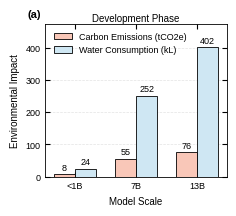
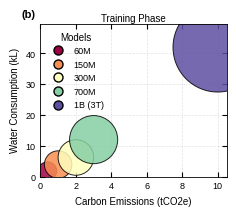
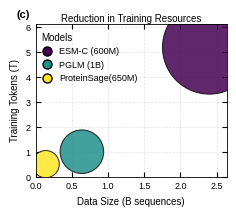

The script that saved these images, in order:
import matplotlib.pyplot as plt
import numpy as np
from matplotlib.lines import Line2D
import matplotlib as mpl

# ========== Nature 正刊 · 统一样式 ==========
def _mm(x):  # 毫米→英寸
    return x / 25.4

BASE_FONTSIZE  = 7.0
SMALL_FONTSIZE = 6.5

NATURE_RC = {
    "font.family": "sans-serif",
    "font.sans-serif": ["Arial", "Helvetica", "Liberation Sans", "DejaVu Sans"],
    "font.size": BASE_FONTSIZE,
    "axes.labelsize": BASE_FONTSIZE,
    "axes.titlesize": BASE_FONTSIZE,
    "legend.fontsize": SMALL_FONTSIZE,
    "xtick.labelsize": SMALL_FONTSIZE,
    "ytick.labelsize": SMALL_FONTSIZE,
    "axes.linewidth": 0.6,
    "lines.linewidth": 1.0,
    "patch.linewidth": 0.6,
    "xtick.direction": "in",
    "ytick.direction": "in",
    "xtick.top": True,
    "ytick.right": True,
    "grid.linestyle": "--",
    "grid.linewidth": 0.5,
    "grid.alpha": 0.25,
    "savefig.dpi": 600,
    "figure.dpi": 200,
    "pdf.fonttype": 42,
    "ps.fonttype": 42,
    "axes.unicode_minus": False,
}
mpl.rcParams.update(NATURE_RC)

def set_y_headroom(ax, values, bottom=0.0, headroom=0.18):
    """把 y 轴上限设置为 max(values)*(1+headroom)，下限为 bottom。"""
    vmax = float(np.max(values)) if len(values) else 1.0
    ax.set_ylim(bottom, vmax * (1.0 + headroom))

# ---------------------- Data ----------------------
# Panel (a) Development
models_t1 = ["<1B", "7B", "13B"]
carbon_t1 = [8, 55, 76]     # tCO2e
water_t1  = [24, 252, 402]  # kL
x = np.arange(len(models_t1))
width = 0.35

# Panel (b) Training
models_t2 = ["60M", "150M", "300M", "700M", "1B (3T)"]
carbon_t2 = [0.4, 1.0, 2.0, 3.0, 10.0]
water_t2  = [1.8, 3.9, 6.2, 12.0, 42.0]
size_scale = 80
sizes_t2 = [(c + w) * size_scale for c, w in zip(carbon_t2, water_t2)]

# Panel (c) CoE 资源
models_t3 = ["ESM-C (600M)", "PGLM (1B)", "ProteinSage(650M)"]
tokens_t3 = [5.2, 1.0, 0.5]    # y: Training Tokens (T)
data_b3   = [2.4, 0.64, 0.14] # x: Data Size (B seqs)
size_scale3 = 600
sizes_t3 = [(t + d) * size_scale3 for t, d in zip(tokens_t3, data_b3)]

# =========================
# 子图 (a) - Development Phase
# =========================
fig_a, ax1 = plt.subplots(figsize=(_mm(60), _mm(55)))

color_carbon_soft = "#F9C7B8"  # 淡珊瑚
color_water_soft  = "#CFE7F3"  # 淡蓝

bar1 = ax1.bar(x - width/2, carbon_t1, width,
               label='Carbon Emissions (tCO2e)',
               color=color_carbon_soft, edgecolor="black", linewidth=0.6, zorder=2)
bar2 = ax1.bar(x + width/2, water_t1, width,
               label='Water Consumption (kL)',
               color=color_water_soft, edgecolor="black", linewidth=0.6, zorder=2)

# 数值标注
for bars in (bar1, bar2):
    for b in bars:
        h = b.get_height()
        ax1.annotate(f'{h}', (b.get_x() + b.get_width()/2, h),
                     xytext=(0, 1.5), textcoords="offset points",
                     ha='center', va='bottom', fontsize=SMALL_FONTSIZE, clip_on=True)

ax1.set_xlabel("Model Scale")
ax1.set_ylabel("Environmental Impact")
ax1.set_title("Development Phase", pad=2)
ax1.set_xticks(x, models_t1)
ax1.grid(axis='y', linestyle='--', alpha=0.35)
ax1.legend(frameon=False, loc="upper left")

# Y轴留白
set_y_headroom(ax1, values=np.r_[carbon_t1, water_t1], bottom=0.0, headroom=0.18)

# Panel标签
ax1.text(-0.10, 1.03, "(a)", transform=ax1.transAxes,
         ha="left", va="bottom", fontsize=8, fontweight="bold")

plt.tight_layout()
fig_a.savefig("fig_a_development.png", dpi=600, transparent=True, bbox_inches="tight")
plt.close()

# =========================
# 子图 (b) - Training Phase
# =========================
fig_b, ax2 = plt.subplots(figsize=(_mm(60), _mm(55)))

vals = np.linspace(0, 1, len(models_t2))
cmap = plt.get_cmap("Spectral")
colors_bubble = [cmap(v) for v in vals]

ax2.scatter(
    carbon_t2, water_t2,
    s=sizes_t2, alpha=0.85,
    c=vals, cmap=cmap,
    edgecolors="black", linewidth=0.7, marker="o", zorder=2
)
ax2.set_xlabel("Carbon Emissions (tCO2e)")
ax2.set_ylabel("Water Consumption (kL)")
ax2.set_title("Training Phase", pad=2)
ax2.grid(True, linestyle="--", alpha=0.35)
ax2.set_xlim(0, max(carbon_t2) * 1.05)

# Y轴留白
set_y_headroom(ax2, values=water_t2, bottom=0.0, headroom=0.18)

# 图例
legend_elements = [
    Line2D([0], [0], marker='o', color='w', label=label,
           markerfacecolor=c, markeredgecolor='black', markersize=6.5)
    for label, c in zip(models_t2, colors_bubble)
]
ax2.legend(handles=legend_elements, title="Models", frameon=False, loc='upper left')

# Panel标签
ax2.text(-0.10, 1.03, "(b)", transform=ax2.transAxes,
         ha="left", va="bottom", fontsize=8, fontweight="bold")

plt.tight_layout()
fig_b.savefig("fig_b_training.png", dpi=600, transparent=True, bbox_inches="tight")
plt.close()

# =========================
# 子图 (c) - Reduction in Training Resources
# =========================
fig_c, ax3 = plt.subplots(figsize=(_mm(60), _mm(55)))

cmap3 = plt.get_cmap("viridis")
vals3 = np.linspace(0, 1, len(models_t3))
colors_bubble3 = [cmap3(v) for v in vals3]

ax3.scatter(
    data_b3, tokens_t3,
    s=sizes_t3, alpha=0.85,
    c=vals3, cmap=cmap3,
    edgecolors="black", linewidth=0.7, marker="o", zorder=2
)
ax3.set_xlabel("Data Size (B sequences)")
ax3.set_ylabel("Training Tokens (T)")
ax3.set_title("Reduction in Training Resources", pad=2)
ax3.grid(True, linestyle="--", alpha=0.35)
ax3.set_xlim(0, max(data_b3) * 1.10)

# Y轴留白
set_y_headroom(ax3, values=tokens_t3, bottom=0.0, headroom=0.18)

# 图例（左上角留出空隙，左对齐）
legend_elements3 = [
    Line2D([0], [0], marker='o', color='w', label=label,
           markerfacecolor=c, markeredgecolor='black', markersize=6.5)
    for label, c in zip(models_t3, colors_bubble3)
]

lg3 = ax3.legend(
    handles=legend_elements3, title="Models", frameon=False,
    loc='upper left',
    bbox_to_anchor=(0.01, 0.97),
    borderaxespad=0.0,
    handlelength=1.4, handletextpad=0.6, columnspacing=0.8
)
try:
    lg3._legend_box.align = "left"
except Exception:
    pass

# Panel标签
ax3.text(-0.10, 1.03, "(c)", transform=ax3.transAxes,
         ha="left", va="bottom", fontsize=8, fontweight="bold")

plt.tight_layout()
fig_c.savefig("fig_c_coe_resources.png", dpi=600, transparent=True, bbox_inches="tight")
plt.close()

print("所有子图已保存:")
print("  fig_a_development.png - Development Phase (分组柱状图)")
print("  fig_b_training.png - Training Phase (气泡图)")
print("  fig_c_coe_resources.png - Reduction in Training Resources (气泡图)")
